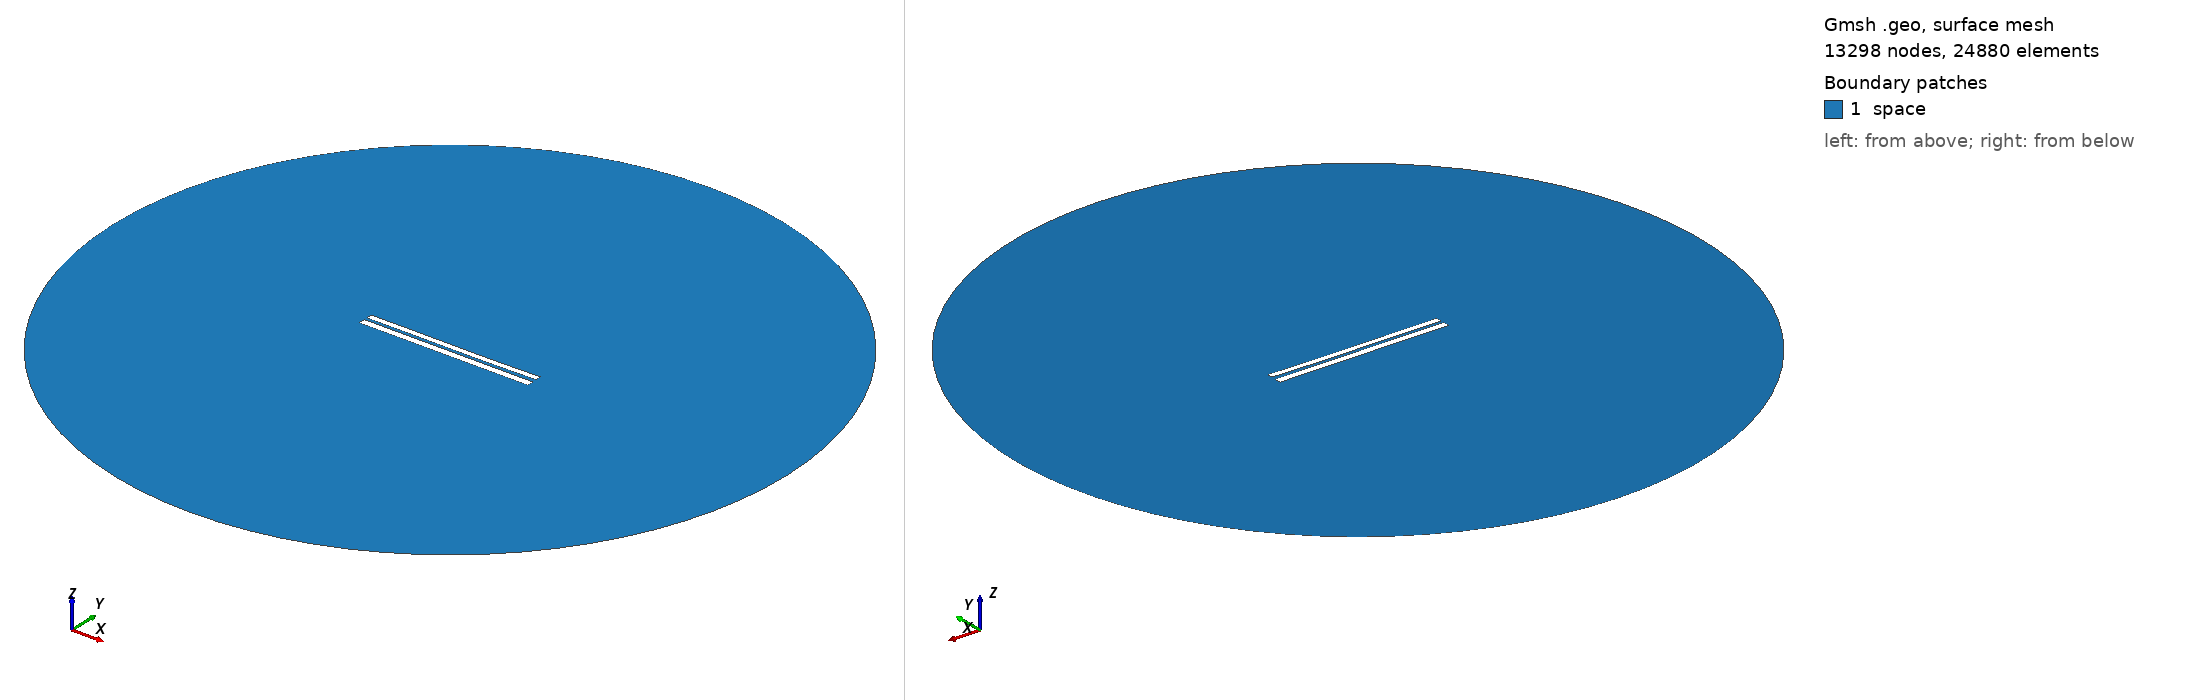

Gmsh geometry script, surface-meshed: 13298 nodes, 24880 surface elements. Boundary patches (legend numbers): 1 space. Left view from above one corner, right view from below the opposite corner. Legend entries are the model's physical surfaces. The drawing asked Gmsh for element sizes between 1% and 20% of the model's largest extent; the script's own settings can give other sizes.

=== 6793.geo (drawn) ===
//---------------------------------------
// Geometry kernel
//---------------------------------------

SetFactory("OpenCASCADE");



//---------------------------------------
// Parameters of the geometry
//---------------------------------------

// Overetch of the upper plate
overetch = 0.25;

// Distance between the plates
distance = 1.5;

// Discretization over the x axis (for the deformation)
nx = 50; 

// Length of the plate
L = 100 - overetch; 

// Number of modes
n = 4; 

// 1st mode coefficient
coeff(1) = 0.15;
beta(1) = 0.596864 * 3.1415926535 / L;

// 2nd mode coefficient
coeff(2) = -0.075;
beta(2) = 1.49418 * 3.1415926535 / L;

// 3rd mode coefficient
coeff(3) = 0.07499999999999998;
beta(3) = 2.50025 * 3.1415926535 / L;

// 4th mode coefficient
coeff(4) = 0.0;
beta(4) = 3.49999 * 3.1415926535 / L;



//---------------------------------------
// Upper plate (deformed rectangle)
//---------------------------------------

// Coordiantes of the upper plate
xmin = -50;
xmax = 50 - overetch;

// Height of the upper plate
yheight = 4 - 2 * overetch;

// Indexes of the points
UpperID[] = {};
LowerID[] = {};
LeftID[] = {};
RightID[] = {};

// Point index
p = 1;

// Horizontal edges
For i In {1:nx}
    x = xmin + (i-1)*(xmax - xmin)/(nx-1);

    y_bottom = distance / 2 + overetch;
    For j In {1:n}
        C = (Cosh(beta(j)*L) + Cos(beta(j)*L)) / (Sinh(beta(j)*L) + Sin(beta(j)*L));
        y_bottom  = y_bottom + coeff(j) * (Cosh(beta(j)*(x+50)) - Cos(beta(j)*(x+50)) - C * (Sinh(beta(j)*(x+50)) - Sin(beta(j)*(x+50))));
    EndFor

    y_top = y_bottom + yheight;

    Point(p) = {x, y_top, 0, 1.0};
    UpperID[i] = p;
    p = p + 1;

    Point(p) = {x, y_bottom, 0, 1.0};
    LowerID[i] = p;
    p = p + 1;
EndFor

// Create point lists
UpperPts[] = {}; LowerPts[] = {};
For i In {1:nx}
  UpperPts[] += {UpperID[i]};
  LowerPts[] += {LowerID[i]};
EndFor

// Build splines
Spline(1) = {UpperPts[]};
Spline(2) = {LowerPts[]};
Line(3) = {LowerPts[nx-1], UpperPts[nx-1]};
Line(4) = {LowerPts[0], UpperPts[0]};

// Build the plane surface
Curve Loop(1) = {2, 3, -1, -4};
Plane Surface(1) = {1};



//---------------------------------------
// Lower plate (rectangle)
//---------------------------------------

// Vertices
Point(1001) = {-50, -1, 0, 1.0};
Point(1002) = { 50, -1, 0, 1.0};
Point(1003) = { 50,  -5, 0, 1.0};
Point(1004) = {-50,  -5, 0, 1.0};

// Edges
Line(5) = {1001, 1002};
Line(6) = {1002, 1003};
Line(7) = {1003, 1004};
Line(8) = {1004, 1001};

// Plane surface
Line Loop(2) = {5, 6, 7, 8};
Plane Surface(2) = {2}; 



//---------------------------------------
// Outer (fictious) boundary
//---------------------------------------

// Points
Point(1005) = {0, 0, 0};       // Center
Point(1006) = {200, 0, 0};     // Start point
Point(1007) = {0, 200, 0};     // 90 degrees
Point(1008) = {-200, 0, 0};    // 180 degrees
Point(1009) = {0, -200, 0};    // 270 degrees

// Circle arcs (each needs start, center, end)
Circle(9) = {1006, 1005, 1007};
Circle(10) = {1007, 1005, 1008};
Circle(11) = {1008, 1005, 1009};
Circle(12) = {1009, 1005, 1006};

// Plane surface for the entire domain
Curve Loop(3) = {9, 10, 11, 12};
Surface(3) = {3};

// Subtract the plates from the whole domain to obtain the actual domain where we want to solve the equations
BooleanDifference{ Surface{3}; Delete; }{ Surface{1}; Surface{2}; Delete; }




//---------------------------------------
// Transfinite Lines/Curves
//---------------------------------------

// Set the number of points on the boundaries
r = 7;

// Plates
Transfinite Curve {1, 2} = 50*r Using Progression 1;
Transfinite Curve {3, 4} = 2*r Using Progression 1;
Transfinite Line {5, 7} = 50*r Using Progression 1;
Transfinite Line {6, 8} = 2*r Using Progression 1;

// Outer boundary
Transfinite Line {9, 10, 11, 12} = 20 Using Progression 1;



//---------------------------------------
// Physical groups
//---------------------------------------                

// Physical curves (boundaries)
Physical Line("force_segment", 10) = {2};
Physical Line("upper_plate", 11) = {1, 3, 4};
Physical Line("lower_plate", 12) = {5, 6, 7, 8};
Physical Line("boundary", 20) = {9, 10, 11, 12};

// Physical Surfaces
Physical Surface("space", 30) = {3};



//---------------------------------------
// 6. Generate the Mesh
//---------------------------------------

// 2D mesh generation
Mesh 2;
